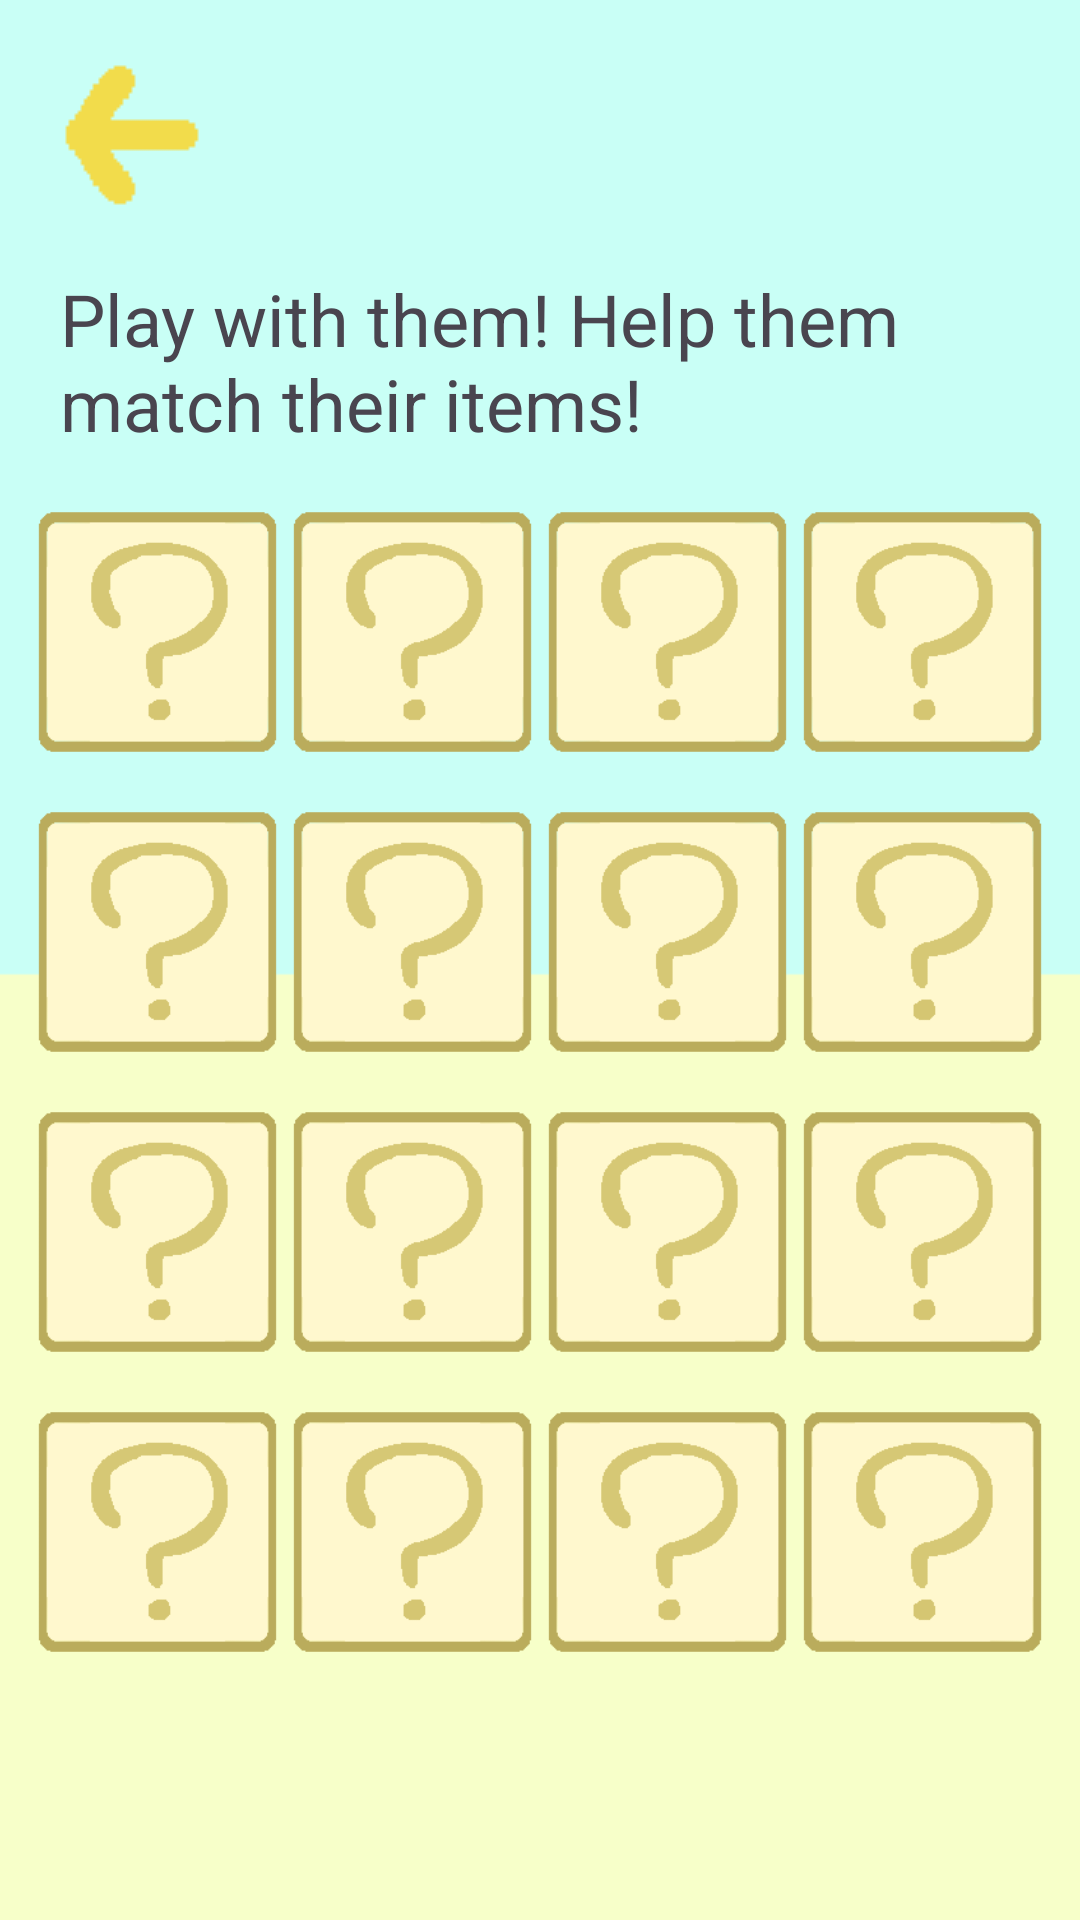

Layout XML and referenced resources for this Android screen:
<!-- AndroidManifest.xml: application theme Theme.IAT359_Project -->
<!-- res/layout/activity_matching_game.xml -->
<?xml version="1.0" encoding="utf-8"?>
<RelativeLayout xmlns:android="http://schemas.android.com/apk/res/android"
    xmlns:tools="http://schemas.android.com/tools"
    android:layout_width="match_parent"
    android:layout_height="match_parent"
    android:id="@+id/matchingGame"
    android:padding="10dp"
    android:background="@drawable/main_bg"
    tools:context=".MatchingGame">

    <ImageButton
        android:id="@+id/backButton"
        android:layout_width="wrap_content"
        android:layout_height="wrap_content"
        android:onClick="backButton"
        android:background="@null"
        android:padding="10dp"
        android:src="@drawable/matching_game_back_button" />

    <TextView
        android:id="@+id/gameTextView"
        android:layout_width="wrap_content"
        android:layout_height="wrap_content"
        android:layout_below="@id/backButton"
        android:text="Play with them! Help them match their items!"
        android:padding="10dp"
        android:paddingBottom="50dp"
        android:textSize="24sp"/>

    <include
        layout="@layout/matching_game_images"
        android:layout_width="wrap_content"
        android:layout_height="400dp"
        android:layout_below="@id/gameTextView"
        android:layout_centerHorizontal="true"
        android:layout_centerVertical="true"/>

</RelativeLayout>
<!-- res/layout/matching_game_images.xml (included above) -->
<?xml version="1.0" encoding="utf-8"?>
<LinearLayout xmlns:android="http://schemas.android.com/apk/res/android"
    android:orientation="vertical"
    android:layout_width="match_parent"
    android:weightSum="4"
    android:layout_height="match_parent">

    <LinearLayout
        android:layout_width="match_parent"
        android:layout_height="match_parent"
        android:weightSum="4"
        android:layout_weight="1"
        android:orientation="horizontal">


        <ImageView
            android:id="@+id/tile1"
            android:layout_width="match_parent"
            android:layout_height="match_parent"
            android:layout_weight="1"
            android:src="@drawable/back_tile" />

        <ImageView
            android:id="@+id/tile2"
            android:layout_width="match_parent"
            android:layout_height="match_parent"
            android:layout_weight="1"
            android:src="@drawable/back_tile" />

        <ImageView
            android:id="@+id/tile3"
            android:layout_width="match_parent"
            android:layout_height="match_parent"
            android:layout_weight="1"
            android:src="@drawable/back_tile" />

        <ImageView
            android:id="@+id/tile4"
            android:layout_width="match_parent"
            android:layout_height="match_parent"
            android:layout_weight="1"
            android:src="@drawable/back_tile" />

    </LinearLayout>

    <LinearLayout
        android:layout_width="match_parent"
        android:layout_height="match_parent"
        android:weightSum="4"
        android:layout_weight="1"
        android:orientation="horizontal">


        <ImageView
            android:id="@+id/tile5"
            android:layout_width="match_parent"
            android:layout_height="match_parent"
            android:layout_weight="1"
            android:src="@drawable/back_tile" />

        <ImageView
            android:id="@+id/tile6"
            android:layout_width="match_parent"
            android:layout_height="match_parent"
            android:layout_weight="1"
            android:src="@drawable/back_tile" />

        <ImageView
            android:id="@+id/tile7"
            android:layout_width="match_parent"
            android:layout_height="match_parent"
            android:layout_weight="1"
            android:src="@drawable/back_tile" />

        <ImageView
            android:id="@+id/tile8"
            android:layout_width="match_parent"
            android:layout_height="match_parent"
            android:layout_weight="1"
            android:src="@drawable/back_tile" />

    </LinearLayout>

    <LinearLayout
        android:layout_width="match_parent"
        android:layout_height="match_parent"
        android:weightSum="4"
        android:layout_weight="1"
        android:orientation="horizontal">


        <ImageView
            android:id="@+id/tile9"
            android:layout_width="match_parent"
            android:layout_height="match_parent"
            android:layout_weight="1"
            android:src="@drawable/back_tile" />

        <ImageView
            android:id="@+id/tile10"
            android:layout_width="match_parent"
            android:layout_height="match_parent"
            android:layout_weight="1"
            android:src="@drawable/back_tile" />

        <ImageView
            android:id="@+id/tile11"
            android:layout_width="match_parent"
            android:layout_height="match_parent"
            android:layout_weight="1"
            android:src="@drawable/back_tile" />

        <ImageView
            android:id="@+id/tile12"
            android:layout_width="match_parent"
            android:layout_height="match_parent"
            android:layout_weight="1"
            android:src="@drawable/back_tile" />

    </LinearLayout>

    <LinearLayout
        android:layout_width="match_parent"
        android:layout_height="match_parent"
        android:weightSum="4"
        android:layout_weight="1"
        android:orientation="horizontal">


        <ImageView
            android:id="@+id/tile13"
            android:layout_width="match_parent"
            android:layout_height="match_parent"
            android:layout_weight="1"
            android:src="@drawable/back_tile" />

        <ImageView
            android:id="@+id/tile14"
            android:layout_width="match_parent"
            android:layout_height="match_parent"
            android:layout_weight="1"
            android:src="@drawable/back_tile" />

        <ImageView
            android:id="@+id/tile15"
            android:layout_width="match_parent"
            android:layout_height="match_parent"
            android:layout_weight="1"
            android:src="@drawable/back_tile" />

        <ImageView
            android:id="@+id/tile16"
            android:layout_width="match_parent"
            android:layout_height="match_parent"
            android:layout_weight="1"
            android:src="@drawable/back_tile" />

    </LinearLayout>

</LinearLayout>
<!-- resources referenced by this layout -->
<resources>
  <!-- drawable back_tile: png bitmap (drawable, 3450 bytes) -->
  <!-- drawable main_bg: png bitmap (drawable, 2518 bytes) -->
  <!-- drawable matching_game_back_button: png bitmap (drawable, 910 bytes) -->
  <style name="Theme.IAT359_Project" parent="Base.Theme.IAT359_Project" />
  <style name="Base.Theme.IAT359_Project" parent="Theme.Material3.DayNight.NoActionBar">
          
          
      </style>
</resources>
